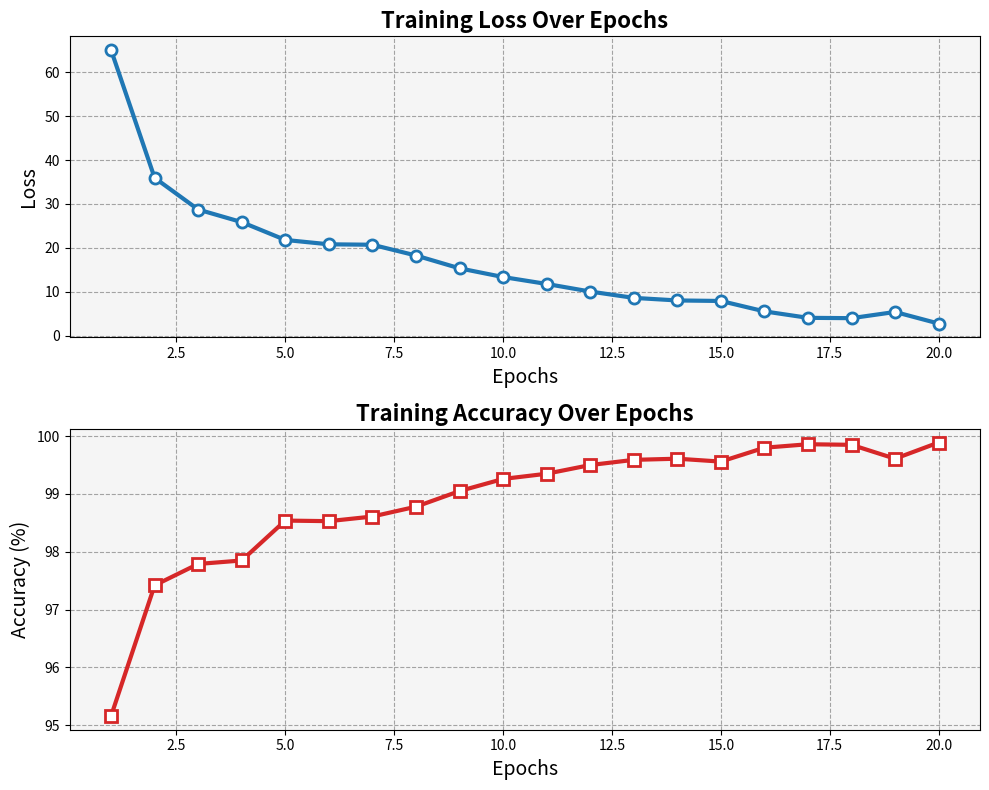

Generate this figure with matplotlib:
import matplotlib.pyplot as plt


# Epoch-wise results
epochs = list(range(1, 21))


# Loss and accuracy data from your results
loss = [65.0220, 35.9403, 28.7328, 25.8728, 21.8187, 20.8269, 20.7290, 18.2786,
        15.3641, 13.3840, 11.8104, 10.0832, 8.6414, 8.0569, 7.9388, 5.5727,
        4.1028, 4.0271, 5.4363, 2.8033]


accuracy = [95.16, 97.42, 97.79, 97.85, 98.54, 98.53, 98.61, 98.78, 99.05, 99.26,
            99.35, 99.50, 99.59, 99.61, 99.56, 99.80, 99.86, 99.85, 99.61, 99.89]


# Create a figure with two subplots: one for loss and one for accuracy
fig, (ax1, ax2) = plt.subplots(2, 1, figsize=(10, 8))


# Subplot 1: Loss
ax1.plot(epochs, loss, '-o', color='#1f77b4', linewidth=3, markersize=8, markerfacecolor='white', markeredgewidth=2)
ax1.set_title('Training Loss Over Epochs', fontsize=16, fontweight='bold')
ax1.set_xlabel('Epochs', fontsize=14)
ax1.set_ylabel('Loss', fontsize=14)
ax1.grid(True, linestyle='--', alpha=0.7, color='gray')  # Lighter gridlines for aesthetics
ax1.set_facecolor('#f5f5f5')  # Light background color for the subplot


# Subplot 2: Accuracy
ax2.plot(epochs, accuracy, '-s', color='#d62728', linewidth=3, markersize=8, markerfacecolor='white', markeredgewidth=2)
ax2.set_title('Training Accuracy Over Epochs', fontsize=16, fontweight='bold')
ax2.set_xlabel('Epochs', fontsize=14)
ax2.set_ylabel('Accuracy (%)', fontsize=14)
ax2.grid(True, linestyle='--', alpha=0.7, color='gray')  
ax2.set_facecolor('#f5f5f5')  


plt.tight_layout()
plt.show()
